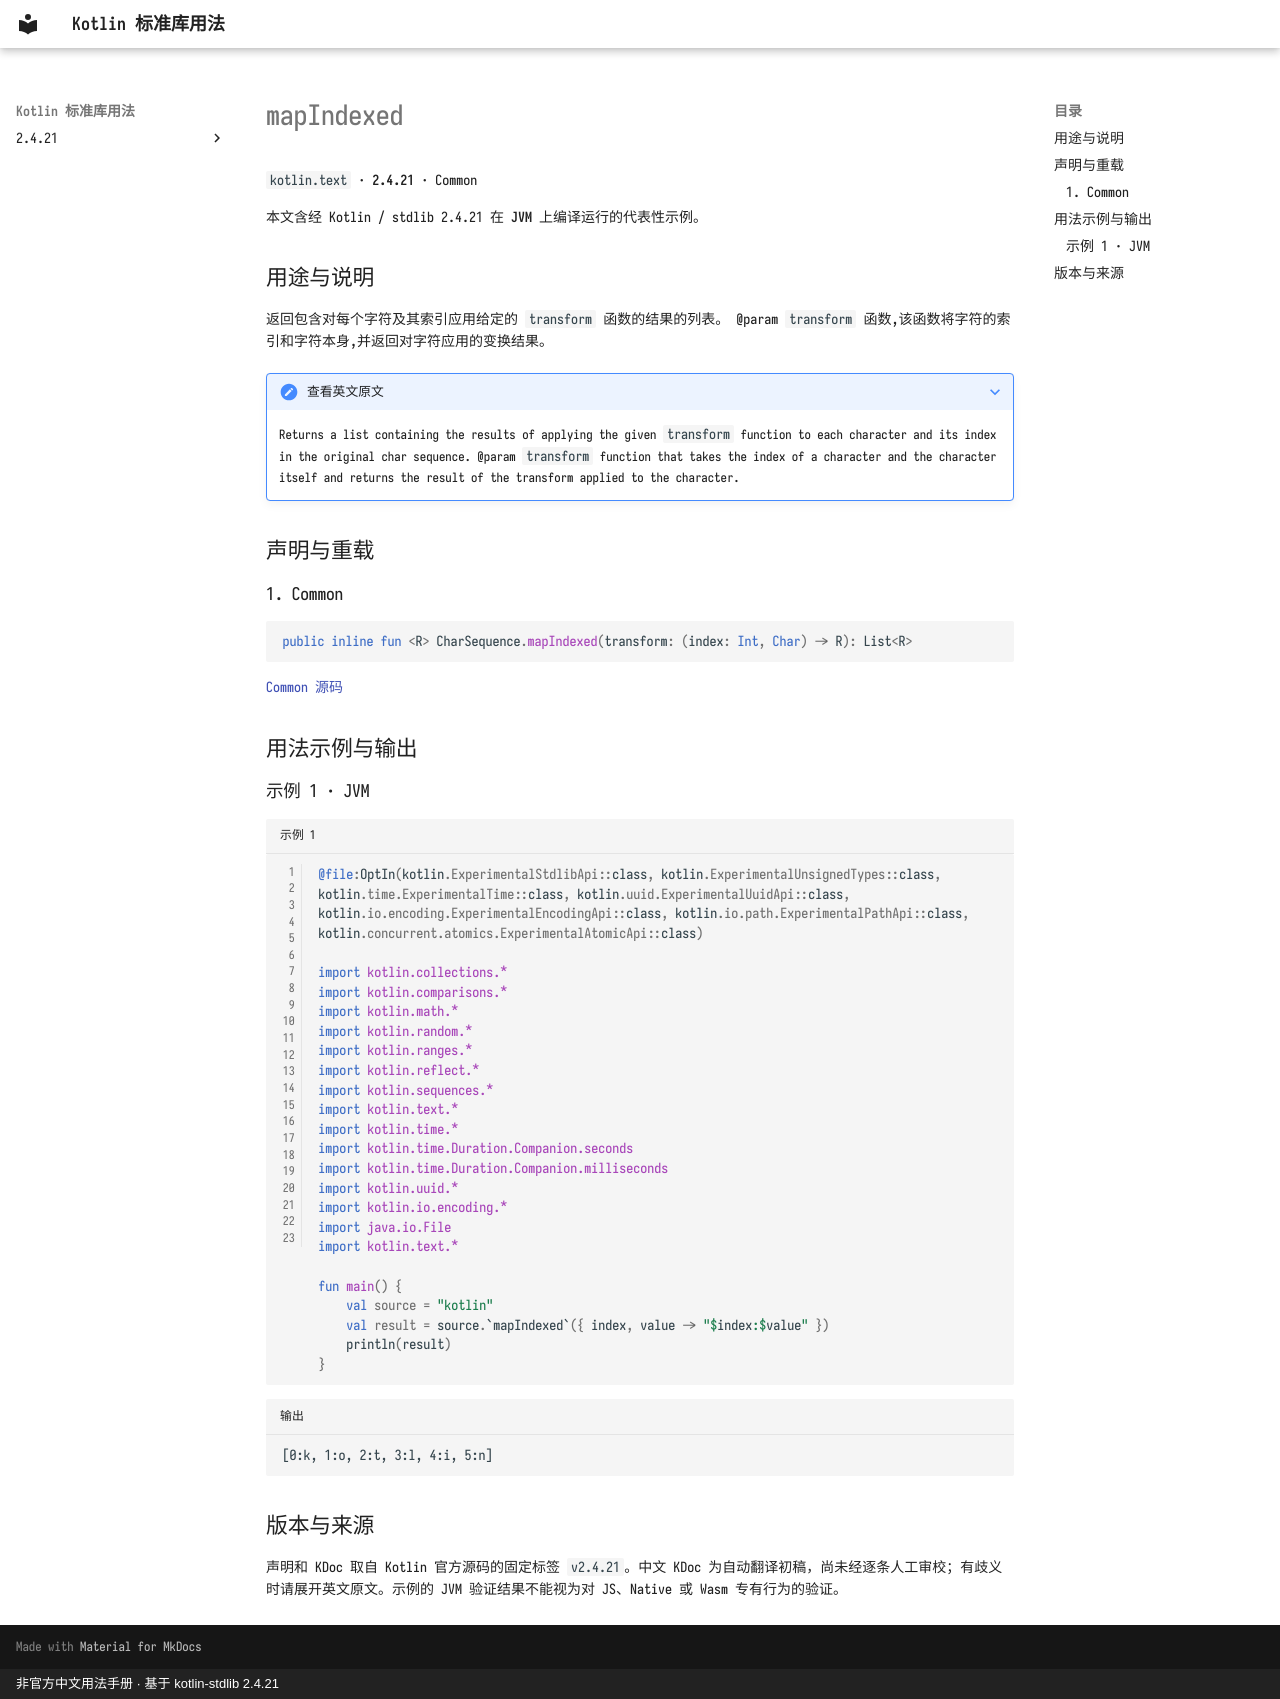

repository: oooooooko/kotlin-stdlib-docs · page: zh/api/kotlin.text/mapindexed--fd530ac2/index.html · generator: mkdocs · copyright: 非官方中文用法手册 · 基于 kotlin-stdlib 2.4.21

# mapIndexed

`kotlin.text` · **2.4.21** · Common

本文含经 Kotlin / stdlib 2.4.21 在 **JVM** 上编译运行的代表性示例。

## 用途与说明

返回包含对每个字符及其索引应用给定的 `transform` 函数的结果的列表。 @param `transform` 函数,该函数将字符的索引和字符本身,并返回对字符应用的变换结果。

??? note "查看英文原文"

    Returns a list containing the results of applying the given `transform` function
    to each character and its index in the original char sequence.
    @param `transform` function that takes the index of a character and the character itself
    and returns the result of the transform applied to the character.

## 声明与重载

### 1. Common

```kotlin
public inline fun <R> CharSequence.mapIndexed(transform: (index: Int, Char) -> R): List<R>
```

[Common 源码](https://github.com/JetBrains/kotlin/blob/v2.4.21/libraries/stdlib/common/src/generated/_Strings.kt#L997)

## 用法示例与输出

### 示例 1 · JVM

```kotlin title="示例 1" linenums="1"
@file:OptIn(kotlin.ExperimentalStdlibApi::class, kotlin.ExperimentalUnsignedTypes::class, kotlin.time.ExperimentalTime::class, kotlin.uuid.ExperimentalUuidApi::class, kotlin.io.encoding.ExperimentalEncodingApi::class, kotlin.io.path.ExperimentalPathApi::class, kotlin.concurrent.atomics.ExperimentalAtomicApi::class)

import kotlin.collections.*
import kotlin.comparisons.*
import kotlin.math.*
import kotlin.random.*
import kotlin.ranges.*
import kotlin.reflect.*
import kotlin.sequences.*
import kotlin.text.*
import kotlin.time.*
import kotlin.time.Duration.Companion.seconds
import kotlin.time.Duration.Companion.milliseconds
import kotlin.uuid.*
import kotlin.io.encoding.*
import java.io.File
import kotlin.text.*

fun main() {
    val source = "kotlin"
    val result = source.`mapIndexed`({ index, value -> "$index:$value" })
    println(result)
}
```

```text title="输出"
[0:k, 1:o, 2:t, 3:l, 4:i, 5:n]
```

## 版本与来源

声明和 KDoc 取自 Kotlin 官方源码的固定标签 `v2.4.21`。中文 KDoc 为自动翻译初稿，尚未经逐条人工审校；有歧义时请展开英文原文。示例的 JVM 验证结果不能视为对 JS、Native 或 Wasm 专有行为的验证。
